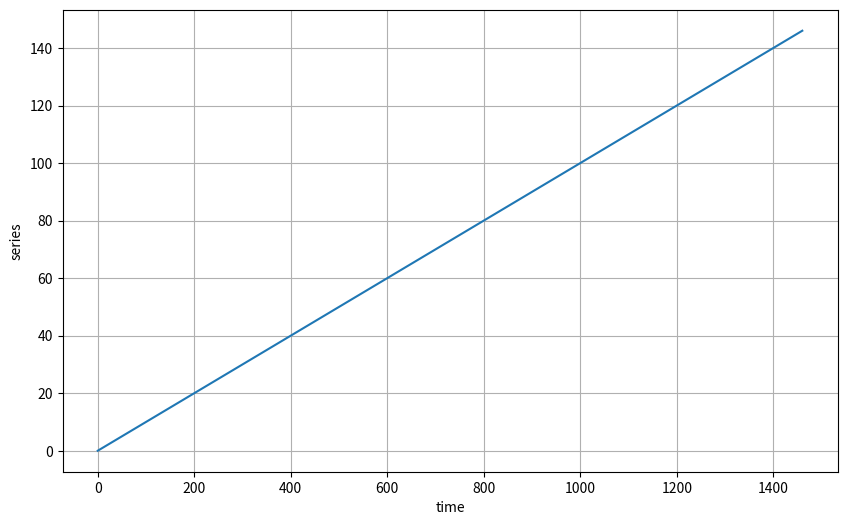
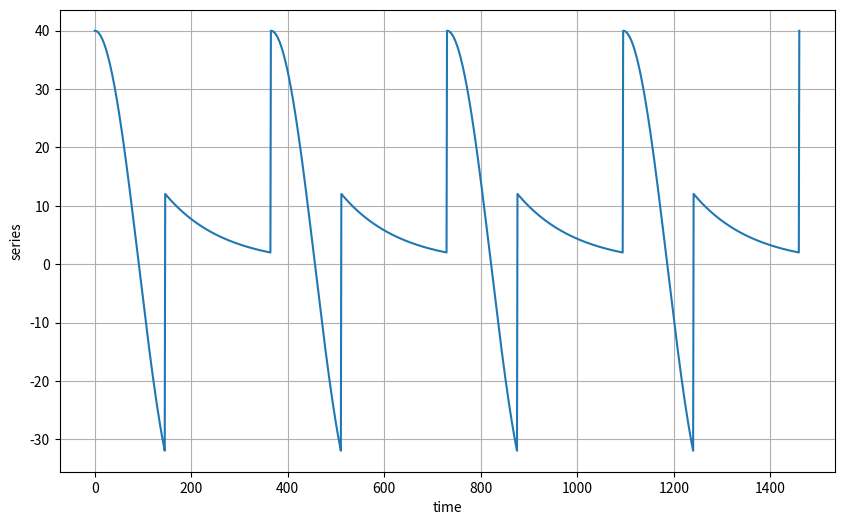
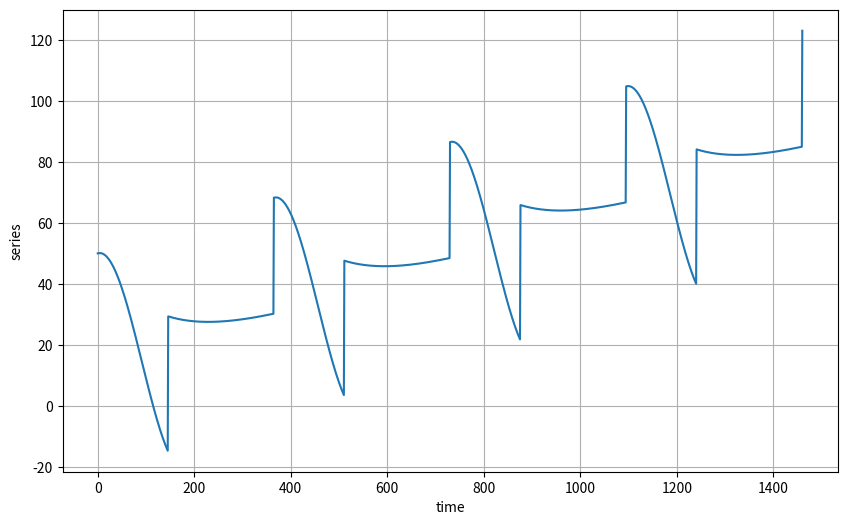
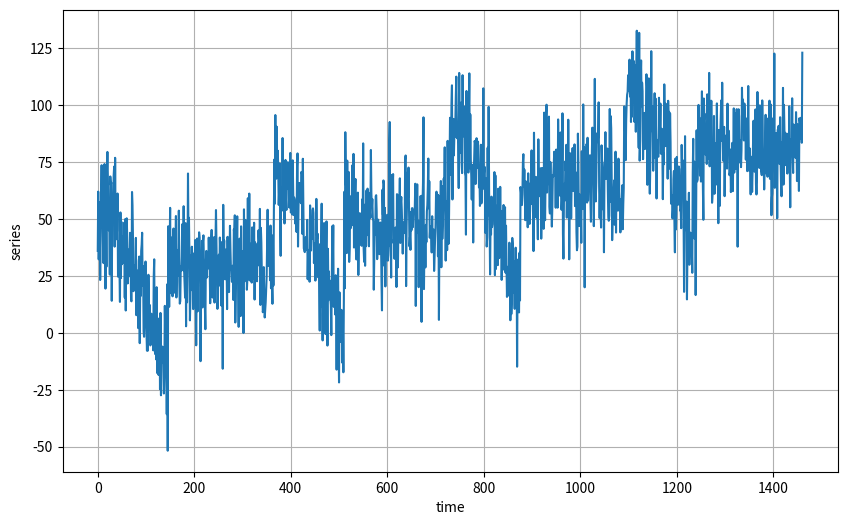
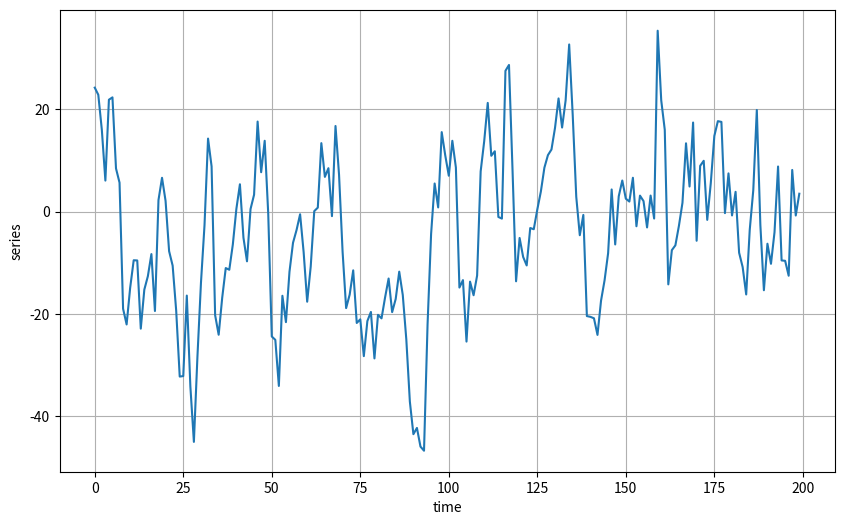
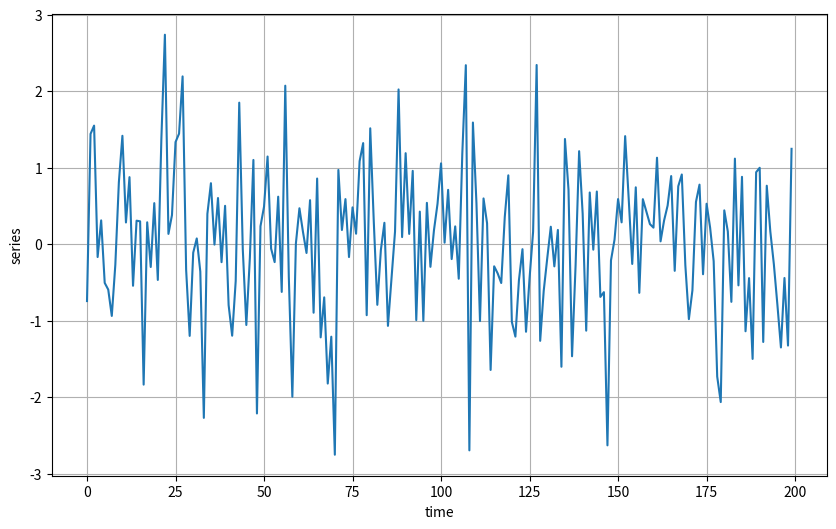
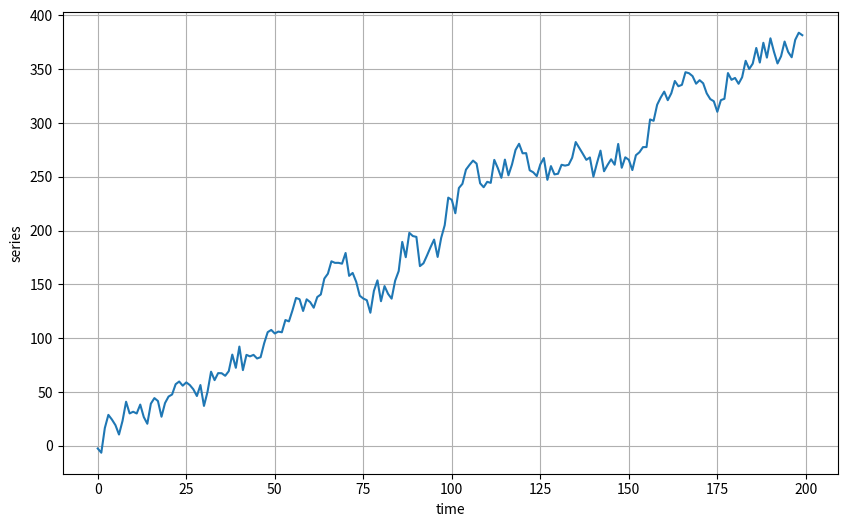
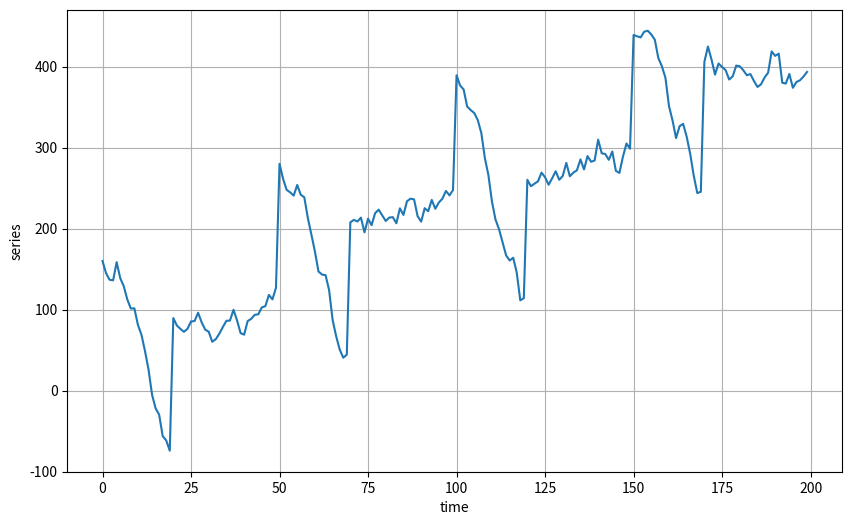
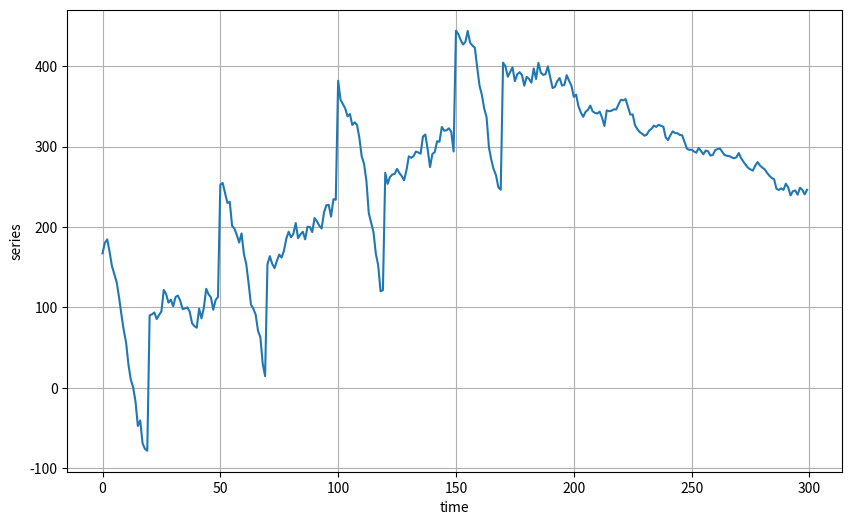

Write the Python code that produced these figures, in order.
"""
時間序列: 趨勢 季節性 噪聲的組合
可幫助預測
"""

import numpy as np
import matplotlib.pyplot as plt

def plot_series(time, series):
    plt.figure(figsize=(10, 6))
    plt.plot(time, series)
    plt.xlabel("time")
    plt.ylabel("series")
    plt.grid(True)
    plt.show()
def trend(time, slope=0):
    return slope * time

time = np.arange(4 * 365 +1)
baseline = 10
series = trend(time, 0.1)
plot_series(time, series)

def seasonal_pattern(season_time):
    return np.where(season_time < 0.4,
                    np.cos(season_time * 2 * np.pi), 
                    1 / np.exp(3* season_time))

def seasonality(time, peroid, amplitude=1, phase=0):
    season_time = ((time + phase) % peroid) / peroid
    return amplitude * seasonal_pattern(season_time)

baseline = 10
amplitude = 40
series = seasonality(time, peroid=365, amplitude=amplitude)
plot_series(time, series)

slope = 0.05
series = baseline + trend(time, slope) + seasonality(time, peroid=365, amplitude=amplitude)
plot_series(time, series)

def noise(time, noise_level=1):
    return np.random.randn(len(time)) * noise_level

noise_level = 15
noisy_series = series + noise(time, noise_level)
plot_series(time, noisy_series)

# def autocorrelation(time, amplitude):
#     rho1 = 0.5
#     rho2 = -0.1
#     ar = np.random.randn(len(time) + 50)
#     ar[:50] = 100
#     for step in range(50, len(time) + 50):
#         ar[step] += rho1 * ar[step - 50]
#         ar[step] += rho2 * ar[step - 33]
#     return ar[50:] * amplitude

def autocorrelation(time, amplitude):
    rho = 0.8
    ar = np.random.randn(len(time) + 1)
    for step in range(1, len(time) + 1):
        ar[step] += rho * ar[step - 1]
    return ar[1:] * amplitude

series = autocorrelation(time, 10)
plot_series(time[:200], series[:200])

series = noise(time)
plot_series(time[:200], series[:200])

series = autocorrelation(time, 10) + trend(time, 2)
plot_series(time[:200], series[:200])

series = autocorrelation(time, 10) + seasonality(time, peroid=50, amplitude=150) + trend(time, 2)
plot_series(time[:200], series[:200])

series = autocorrelation(time, 10) + seasonality(time, peroid=50, amplitude=150) + trend(time, 2)
series2 = autocorrelation(time, 5) + seasonality(time, peroid=50, amplitude=2) + trend(time, -1) + 550
series[200:] = series2[200:]
plot_series(time[:300], series[:300])

